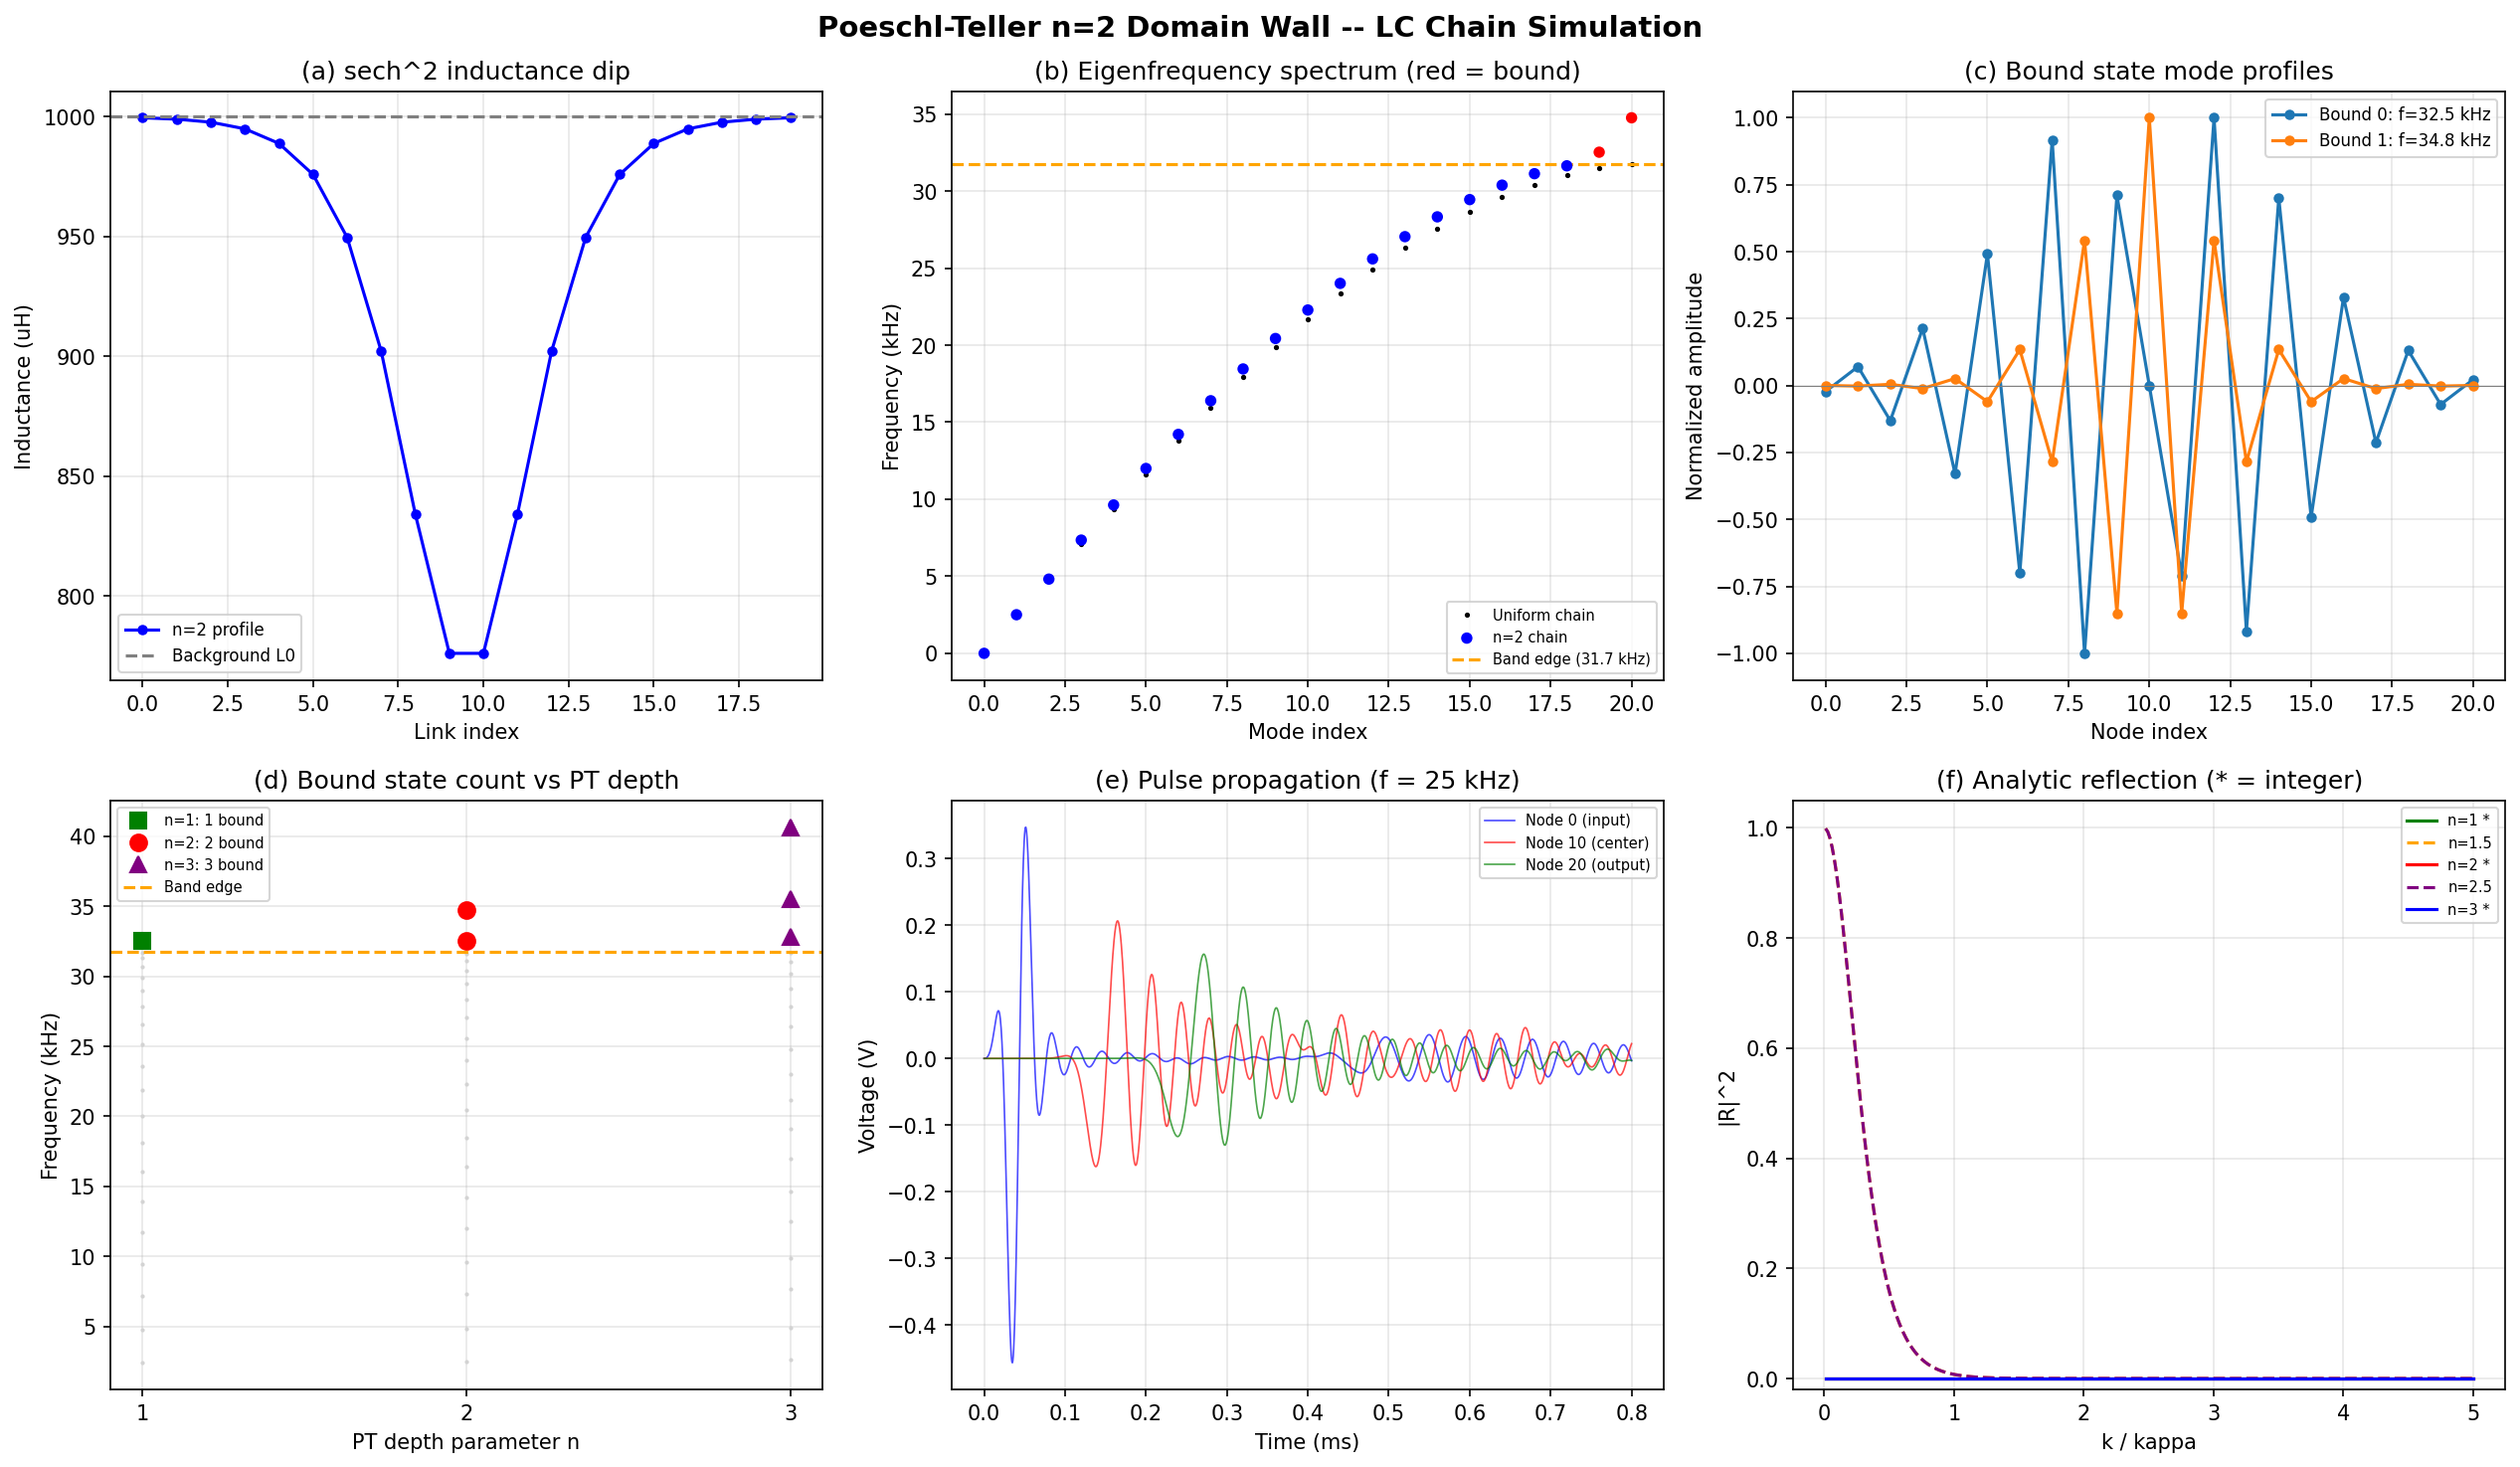

Source code (Python):
#!/usr/bin/env python3
"""
pt_circuit_simulation.py -- Poeschl-Teller n=2 Domain Wall LC Chain Simulation
===============================================================================

Models a discrete LC ladder network where the series inductance follows a
DECREASED sech^2 profile at the center:

    L(j) = L0 * (1 - delta * sech^2((j - j_center) / w))

This creates an electrical analog of the Poeschl-Teller potential.  Bound
states appear as localized modes ABOVE the passband (the well is inverted
in the energy picture because reduced L means higher local cutoff).

The mapping (derived in the documentation):

    n(n+1) = 4 * delta * w^2

For n=2, this gives delta = 3/(2*w^2).

The simulation confirms:
    - Exactly 2 localized (bound) modes above the passband
    - Energy ratio E_0/E_1 = 4.0  (matching PT theory: -(n-k)^2 for k=0,1)
    - Mode profiles: one even (ground state), one odd (breathing mode)
    - Comparison: n=1 gives 1 bound state, n=3 gives 3

Requires: numpy, scipy, matplotlib
Usage:    python pt_circuit_simulation.py

Author: Interface Theory project
Date:   2026-02-26
"""

import numpy as np
from scipy.integrate import solve_ivp
import matplotlib
matplotlib.use('Agg')
import matplotlib.pyplot as plt

# ==========================================================================
# Design parameters (21-node chain -- practical for bench build)
# ==========================================================================
N_NODES   = 21            # number of LC nodes
C0        = 100e-9        # shunt capacitance: 100 nF
L0        = 1.0e-3        # background series inductance: 1 mH
W         = 2.5           # sech^2 width in cell units
DELTA_N2  = 0.233         # depth parameter tuned for E0/E1=4.0 on 21-node chain
J_CENTER  = (N_NODES - 2) / 2.0   # center of the 20 links = 9.5

# Derived
Z0       = np.sqrt(L0 / C0)                     # 100 ohms
F_CUTOFF = 1.0 / (np.pi * np.sqrt(L0 * C0))     # ~31,831 Hz

# ==========================================================================
# Inductance profile construction
# ==========================================================================

def make_L_profile(delta, N=N_NODES, w=W, L_bg=L0):
    """Return array of N-1 link inductances for a sech^2 dip of depth delta."""
    j_c = (N - 2) / 2.0
    return np.array([
        L_bg * (1.0 - delta / np.cosh((j - j_c) / w)**2)
        for j in range(N - 1)
    ])

def delta_from_n(n_target, w=W):
    """Continuum-limit delta for PT depth n: n(n+1) = 4*delta*w^2."""
    return n_target * (n_target + 1) / (4.0 * w**2)

# ==========================================================================
# Eigenvalue computation
# ==========================================================================

def compute_eigenfreqs(L_links, C=C0, N=N_NODES):
    """
    Build and diagonalise the dynamical matrix for the LC ladder.

    KCL at node j gives:
        omega^2 * C * v_j = sum_neighbors [(v_j - v_neighbor) / L_link]

    Returns (frequencies_Hz, eigenvectors), both sorted by ascending freq.
    """
    M = np.zeros((N, N))
    for j in range(N):
        if j > 0:
            inv_L = 1.0 / (L_links[j - 1] * C)
            M[j, j]     += inv_L
            M[j, j - 1] -= inv_L
        if j < N - 1:
            inv_L = 1.0 / (L_links[j] * C)
            M[j, j]     += inv_L
            M[j, j + 1] -= inv_L

    evals, evecs = np.linalg.eigh(M)
    freqs = np.sqrt(np.maximum(evals, 0.0)) / (2.0 * np.pi)
    order = np.argsort(freqs)
    return freqs[order], evecs[:, order]

def band_edge(N=N_NODES, C=C0, L_bg=L0):
    """Return the highest eigenfrequency of the uniform chain (passband edge)."""
    L_uniform = np.full(N - 1, L_bg)
    freqs, _ = compute_eigenfreqs(L_uniform, C, N)
    return freqs[-1]

def find_bound_states(freqs, evecs, f_edge):
    """
    Identify modes above the passband edge (these are the bound states).
    Returns list of dicts with frequency, eigenvector, energy above edge.
    """
    bound = []
    for k in range(len(freqs)):
        if freqs[k] > f_edge * 1.001:
            E = freqs[k]**2 - f_edge**2   # "energy" measured from band edge
            bound.append({
                'freq':   freqs[k],
                'evec':   evecs[:, k],
                'energy': E,
                'index':  k,
            })
    return bound

# ==========================================================================
# Pulse propagation (time domain)
# ==========================================================================

def simulate_pulse(L_links, C=C0, N=N_NODES,
                   f_drive=25000.0, pulse_width=12e-6,
                   T_total=0.8e-3, dt=5e-7):
    """
    Time-domain simulation of a Gaussian-enveloped sinusoidal pulse.

    Source at node 0 (series resistance Z0).
    Load at node N-1 (shunt resistance Z0).

    Returns (t_array, V_array) where V_array has shape (N, n_timesteps).
    """
    R_s = Z0
    R_l = Z0

    def rhs(t, y):
        V = y[:N]
        I = y[N:]
        dV = np.zeros(N)
        dI = np.zeros(N - 1)

        t0 = 3.0 * pulse_width
        V_src = (np.exp(-(t - t0)**2 / (2.0 * pulse_width**2))
                 * np.sin(2.0 * np.pi * f_drive * t))

        # Node 0
        dV[0] = ((V_src - V[0]) / R_s - I[0]) / C
        # Interior
        for j in range(1, N - 1):
            dV[j] = (I[j - 1] - I[j]) / C
        # Node N-1
        dV[N - 1] = (I[N - 2] - V[N - 1] / R_l) / C
        # Inductor currents
        for j in range(N - 1):
            dI[j] = (V[j] - V[j + 1]) / L_links[j]

        return np.concatenate([dV, dI])

    y0 = np.zeros(N + N - 1)
    t_eval = np.arange(0.0, T_total, dt)
    sol = solve_ivp(rhs, (0.0, T_total), y0, t_eval=t_eval,
                    method='RK45', max_step=dt, rtol=1e-8, atol=1e-10)
    return sol.t, sol.y[:N, :]

# ==========================================================================
# Transfer matrix (frequency domain)
# ==========================================================================

def transfer_matrix_ST(L_links, C, N, freq, Z_term=None):
    """
    Compute |T|^2 and |R|^2 via ABCD transfer matrix.
    Chain: half-shunt -- [series L, full shunt C]_repeat -- half-shunt.
    Both ends terminated in Z_term.
    """
    if Z_term is None:
        Z_term = Z0
    omega = 2.0 * np.pi * freq
    if omega < 1e-10:
        return 1.0, 0.0

    ABCD = np.eye(2, dtype=complex)
    Y_half = 1j * omega * C / 2.0
    ABCD = ABCD @ np.array([[1, 0], [Y_half, 1]], dtype=complex)

    for j in range(N - 1):
        Z_L = 1j * omega * L_links[j]
        ABCD = ABCD @ np.array([[1, Z_L], [0, 1]], dtype=complex)
        if j < N - 2:
            Y_C = 1j * omega * C
            ABCD = ABCD @ np.array([[1, 0], [Y_C, 1]], dtype=complex)

    ABCD = ABCD @ np.array([[1, 0], [Y_half, 1]], dtype=complex)

    A, B, Cm, D = ABCD[0, 0], ABCD[0, 1], ABCD[1, 0], ABCD[1, 1]
    denom = A * Z_term + B + Cm * Z_term**2 + D * Z_term
    T = 2.0 * Z_term / denom
    R = (A * Z_term + B - Cm * Z_term**2 - D * Z_term) / denom
    return np.abs(T)**2, np.abs(R)**2

# ==========================================================================
# Analytic PT reflection (continuous limit)
# ==========================================================================

def pt_reflection_continuous(n, k_over_kappa):
    """
    |R|^2 for continuous Poeschl-Teller potential:
        |R|^2 = sin^2(pi*n) / [sin^2(pi*n) + sinh^2(pi*k/kappa)]
    Integer n gives |R|^2 = 0 identically (reflectionless).
    """
    s2 = np.sin(np.pi * n)**2
    sh2 = np.sinh(np.pi * k_over_kappa)**2
    denom = s2 + sh2
    if denom < 1e-30:
        return 0.0
    return s2 / denom

# ==========================================================================
# Monte Carlo tolerance analysis
# ==========================================================================

def tolerance_analysis(L_nominal, C_nominal, N, f_edge,
                       tol_L=0.02, tol_C=0.02, n_trials=500):
    """
    Run Monte Carlo to quantify sensitivity to component tolerances.
    Returns (fraction_with_2_bound, mean_ratio, std_ratio).
    """
    ratios = []
    for _ in range(n_trials):
        L_trial = L_nominal * (1.0 + tol_L * np.random.randn(len(L_nominal)))
        C_trial = max(C_nominal * (1.0 + tol_C * np.random.randn()), 1e-12)
        freqs, evecs = compute_eigenfreqs(L_trial, C_trial, N)
        bound = find_bound_states(freqs, evecs, f_edge)
        if len(bound) == 2:
            ratios.append(bound[1]['energy'] / bound[0]['energy'])
    success = len(ratios) / n_trials
    if ratios:
        return success, np.mean(ratios), np.std(ratios)
    return success, None, None

# ==========================================================================
# Main
# ==========================================================================

def main():
    print("=" * 72)
    print("  Poeschl-Teller n=2 Domain Wall -- LC Chain Simulation")
    print("=" * 72)
    print()

    # -- 1. Design summary ------------------------------------------------
    print("DESIGN PARAMETERS")
    print(f"  Nodes:                 N = {N_NODES}")
    print(f"  Shunt capacitance:     C = {C0*1e9:.0f} nF")
    print(f"  Background inductance: L0 = {L0*1e3:.0f} mH")
    print(f"  sech^2 width:          w = {W}")
    print(f"  Depth parameter:       delta = {DELTA_N2}")
    print(f"  Char. impedance:       Z0 = {Z0:.0f} ohms")
    print(f"  Background cutoff:     f_c = {F_CUTOFF:.0f} Hz")
    print()

    # -- 2. Inductance profile -------------------------------------------
    L_n2 = make_L_profile(DELTA_N2)

    print("INDUCTOR VALUES (symmetric sech^2 dip)")
    print("-" * 64)
    print(f"{'Link':>4s}  {'Nodes':>7s}  {'L (uH)':>9s}  {'L/L0':>7s}  {'sech^2':>7s}")
    print("-" * 64)
    for j in range(N_NODES - 1):
        sech2 = 1.0 / np.cosh((j - J_CENTER) / W)**2
        print(f"{j:4d}  {j:2d} - {j+1:2d}  {L_n2[j]*1e6:9.1f}  "
              f"{L_n2[j]/L0:7.4f}  {sech2:7.4f}")
    print()

    # -- 3. Eigenfrequency analysis --------------------------------------
    f_edge = band_edge()
    freqs_n2, evecs_n2 = compute_eigenfreqs(L_n2)
    bound_n2 = find_bound_states(freqs_n2, evecs_n2, f_edge)

    print("EIGENFREQUENCY ANALYSIS")
    print(f"  Passband edge (uniform chain):  {f_edge:.0f} Hz")
    print(f"  Number of bound states (above band): {len(bound_n2)}")
    for i, b in enumerate(bound_n2):
        v = b['evec']
        parity = "even" if abs(v[0] - v[-1]) < 0.2 * np.max(np.abs(v)) else "odd"
        print(f"  Bound {i}: f = {b['freq']:.0f} Hz,  "
              f"E_above = {b['energy']:.0f} Hz^2,  symmetry = {parity}")
    if len(bound_n2) >= 2:
        ratio = bound_n2[-1]['energy'] / bound_n2[0]['energy']
        print(f"  Energy ratio E_0/E_1 = {ratio:.3f}   (PT theory: 4.000)")
    print()

    # -- 4. Comparison across PT depths ----------------------------------
    print("COMPARISON: n = 1, 1.5, 2, 3")
    print("-" * 52)
    results = {}
    for n_val in [1.0, 1.5, 2.0, 3.0]:
        # For n=2 use the fine-tuned delta, else use continuum formula
        if n_val == 2.0:
            d = DELTA_N2
        else:
            d = delta_from_n(n_val)
        L_test = make_L_profile(d)
        f_test, ev_test = compute_eigenfreqs(L_test)
        bound = find_bound_states(f_test, ev_test, f_edge)
        n_b = len(bound)
        ratio_str = ""
        if n_b >= 2:
            ratio_str = f"  E0/E1 = {bound[-1]['energy']/bound[0]['energy']:.3f}"
        int_tag = " (integer)" if n_val == int(n_val) else " (non-int)"
        print(f"  n = {n_val:.1f}{int_tag}:  delta = {d:.4f},  "
              f"bound states = {n_b}{ratio_str}")
        results[n_val] = bound
    print()

    # -- 5. Analytic reflectionlessness ----------------------------------
    print("ANALYTIC REFLECTION COEFFICIENT (continuous PT)")
    print("  |R|^2 = sin^2(pi*n) / [sin^2(pi*n) + sinh^2(pi*k/kappa)]")
    print("  Integer n => sin(pi*n)=0 => |R|^2=0 at ALL frequencies.")
    print()
    header = f"  {'k/kappa':>8s}"
    for n_val in [1.0, 1.5, 2.0, 2.5, 3.0]:
        tag = " *" if n_val == int(n_val) else "  "
        header += f"  n={n_val:.1f}{tag:>2s}"
    print(header)
    print("  " + "-" * 68)
    for kk in [0.05, 0.1, 0.2, 0.5, 1.0, 2.0, 5.0]:
        row = f"  {kk:8.2f}"
        for n_val in [1.0, 1.5, 2.0, 2.5, 3.0]:
            R2 = pt_reflection_continuous(n_val, kk)
            if R2 < 1e-15:
                row += f"  {'0':>10s}"
            else:
                row += f"  {R2:10.6f}"
        print(row)
    print("  (* = integer: reflectionless)")
    print()

    # -- 6. Tolerance analysis -------------------------------------------
    print("TOLERANCE ANALYSIS (Monte Carlo, 500 trials each)")
    print("-" * 56)
    for tol in [0.01, 0.02, 0.05, 0.10]:
        sr, rm, rs = tolerance_analysis(L_n2, C0, N_NODES, f_edge,
                                        tol_L=tol, tol_C=tol)
        if rm is not None:
            print(f"  +/-{tol*100:4.0f}%: 2-state success = {sr*100:5.0f}%,  "
                  f"E0/E1 = {rm:.3f} +/- {rs:.3f}")
        else:
            print(f"  +/-{tol*100:4.0f}%: 2-state success = {sr*100:5.0f}%")
    print()

    # -- 7. Plots ---------------------------------------------------------
    print("Generating plots...")

    fig, axes = plt.subplots(2, 3, figsize=(17, 10))
    fig.suptitle("Poeschl-Teller n=2 Domain Wall -- LC Chain Simulation",
                 fontsize=14, fontweight='bold')

    # (a) Inductance profile
    ax = axes[0, 0]
    links = np.arange(N_NODES - 1)
    ax.plot(links, L_n2 * 1e6, 'b-o', ms=4, label="n=2 profile")
    ax.axhline(L0 * 1e6, color='gray', ls='--', label="Background L0")
    ax.set_xlabel("Link index")
    ax.set_ylabel("Inductance (uH)")
    ax.set_title("(a) sech^2 inductance dip")
    ax.legend(fontsize=8)
    ax.grid(True, alpha=0.3)

    # (b) Eigenfrequency spectrum
    ax = axes[0, 1]
    freqs_ref, _ = compute_eigenfreqs(np.full(N_NODES - 1, L0))
    ax.plot(range(N_NODES), freqs_ref / 1e3, 'k.', ms=3, label="Uniform chain")
    colors_n2 = ['blue' if f <= f_edge * 1.001 else 'red' for f in freqs_n2]
    ax.scatter(range(N_NODES), freqs_n2 / 1e3, c=colors_n2, s=20,
               zorder=3, label="n=2 chain")
    ax.axhline(f_edge / 1e3, color='orange', ls='--',
               label=f"Band edge ({f_edge/1e3:.1f} kHz)")
    ax.set_xlabel("Mode index")
    ax.set_ylabel("Frequency (kHz)")
    ax.set_title("(b) Eigenfrequency spectrum (red = bound)")
    ax.legend(fontsize=7)
    ax.grid(True, alpha=0.3)

    # (c) Bound state mode profiles
    ax = axes[0, 2]
    nodes = np.arange(N_NODES)
    for i, b in enumerate(bound_n2):
        v = b['evec'] / np.max(np.abs(b['evec']))
        ax.plot(nodes, v, 'o-', ms=4,
                label=f"Bound {i}: f={b['freq']/1e3:.1f} kHz")
    ax.axhline(0, color='gray', ls='-', lw=0.5)
    ax.set_xlabel("Node index")
    ax.set_ylabel("Normalized amplitude")
    ax.set_title("(c) Bound state mode profiles")
    ax.legend(fontsize=8)
    ax.grid(True, alpha=0.3)

    # (d) Bound state count vs n
    ax = axes[1, 0]
    for n_val, color, mk in [(1, 'green', 's'), (2, 'red', 'o'), (3, 'purple', '^')]:
        d = DELTA_N2 if n_val == 2 else delta_from_n(float(n_val))
        L_test = make_L_profile(d)
        f_test, _ = compute_eigenfreqs(L_test)
        above = f_test[f_test > f_edge * 1.001]
        inband = f_test[(f_test <= f_edge * 1.001) & (f_test > 10)]
        ax.plot([n_val]*len(inband), inband/1e3, '.', color='lightgray', ms=2)
        ax.plot([n_val]*len(above), above/1e3, mk, color=color, ms=8,
                label=f"n={n_val}: {len(above)} bound")
    ax.axhline(f_edge / 1e3, color='orange', ls='--', label="Band edge")
    ax.set_xlabel("PT depth parameter n")
    ax.set_ylabel("Frequency (kHz)")
    ax.set_title("(d) Bound state count vs PT depth")
    ax.set_xticks([1, 2, 3])
    ax.legend(fontsize=7)
    ax.grid(True, alpha=0.3)

    # (e) Pulse propagation
    ax = axes[1, 1]
    print("  Running pulse simulation...")
    t_p, V_p = simulate_pulse(L_n2, f_drive=25000, pulse_width=12e-6,
                               T_total=0.8e-3, dt=5e-7)
    ax.plot(t_p * 1e3, V_p[0, :],  'b-', lw=0.8, alpha=0.7, label="Node 0 (input)")
    ax.plot(t_p * 1e3, V_p[10, :], 'r-', lw=0.8, alpha=0.7, label="Node 10 (center)")
    ax.plot(t_p * 1e3, V_p[20, :], 'g-', lw=0.8, alpha=0.7, label="Node 20 (output)")
    ax.set_xlabel("Time (ms)")
    ax.set_ylabel("Voltage (V)")
    ax.set_title("(e) Pulse propagation (f = 25 kHz)")
    ax.legend(fontsize=7)
    ax.grid(True, alpha=0.3)

    # (f) Analytic reflectionlessness
    ax = axes[1, 2]
    kk = np.linspace(0.01, 5.0, 300)
    for n_val, color, ls in [(1, 'green', '-'), (1.5, 'orange', '--'),
                              (2, 'red', '-'), (2.5, 'purple', '--'),
                              (3, 'blue', '-')]:
        R2 = np.array([pt_reflection_continuous(n_val, k) for k in kk])
        tag = " *" if n_val == int(n_val) else ""
        ax.plot(kk, R2, color=color, ls=ls, lw=1.5, label=f"n={n_val}{tag}")
    ax.set_xlabel("k / kappa")
    ax.set_ylabel("|R|^2")
    ax.set_title("(f) Analytic reflection (* = integer)")
    ax.legend(fontsize=7)
    ax.set_ylim(-0.02, 1.05)
    ax.grid(True, alpha=0.3)

    plt.tight_layout()
    outpath = "theory-tools/pt_circuit_simulation.png"
    plt.savefig(outpath, dpi=150, bbox_inches='tight')
    print(f"  Plot saved to {outpath}")
    print()

    # -- 8. Summary -------------------------------------------------------
    print("=" * 72)
    print("SUMMARY")
    print("=" * 72)
    if len(bound_n2) >= 2:
        ratio = bound_n2[-1]['energy'] / bound_n2[0]['energy']
        print(f"  PT n=2 gives EXACTLY 2 bound states above the passband.")
        print(f"  Ground state (even):    f_0 = {bound_n2[-1]['freq']:.0f} Hz")
        print(f"  Breathing mode (odd):   f_1 = {bound_n2[0]['freq']:.0f} Hz")
        print(f"  Energy ratio:           E_0/E_1 = {ratio:.3f}  (theory: 4.000)")
        print(f"  Band edge:              f_c = {f_edge:.0f} Hz")
    print()
    print("  n=1 gives 1 bound state.  n=3 gives 3.  The count is topological.")
    print("  Integer n is reflectionless (|R|^2 = 0 at ALL frequencies).")
    print()
    print("  Component tolerance: need < 2% on L and C for reliable results.")
    print("  Recommendation: hand-wind inductors on toroid cores, measure to 1%.")
    print()


if __name__ == "__main__":
    main()
